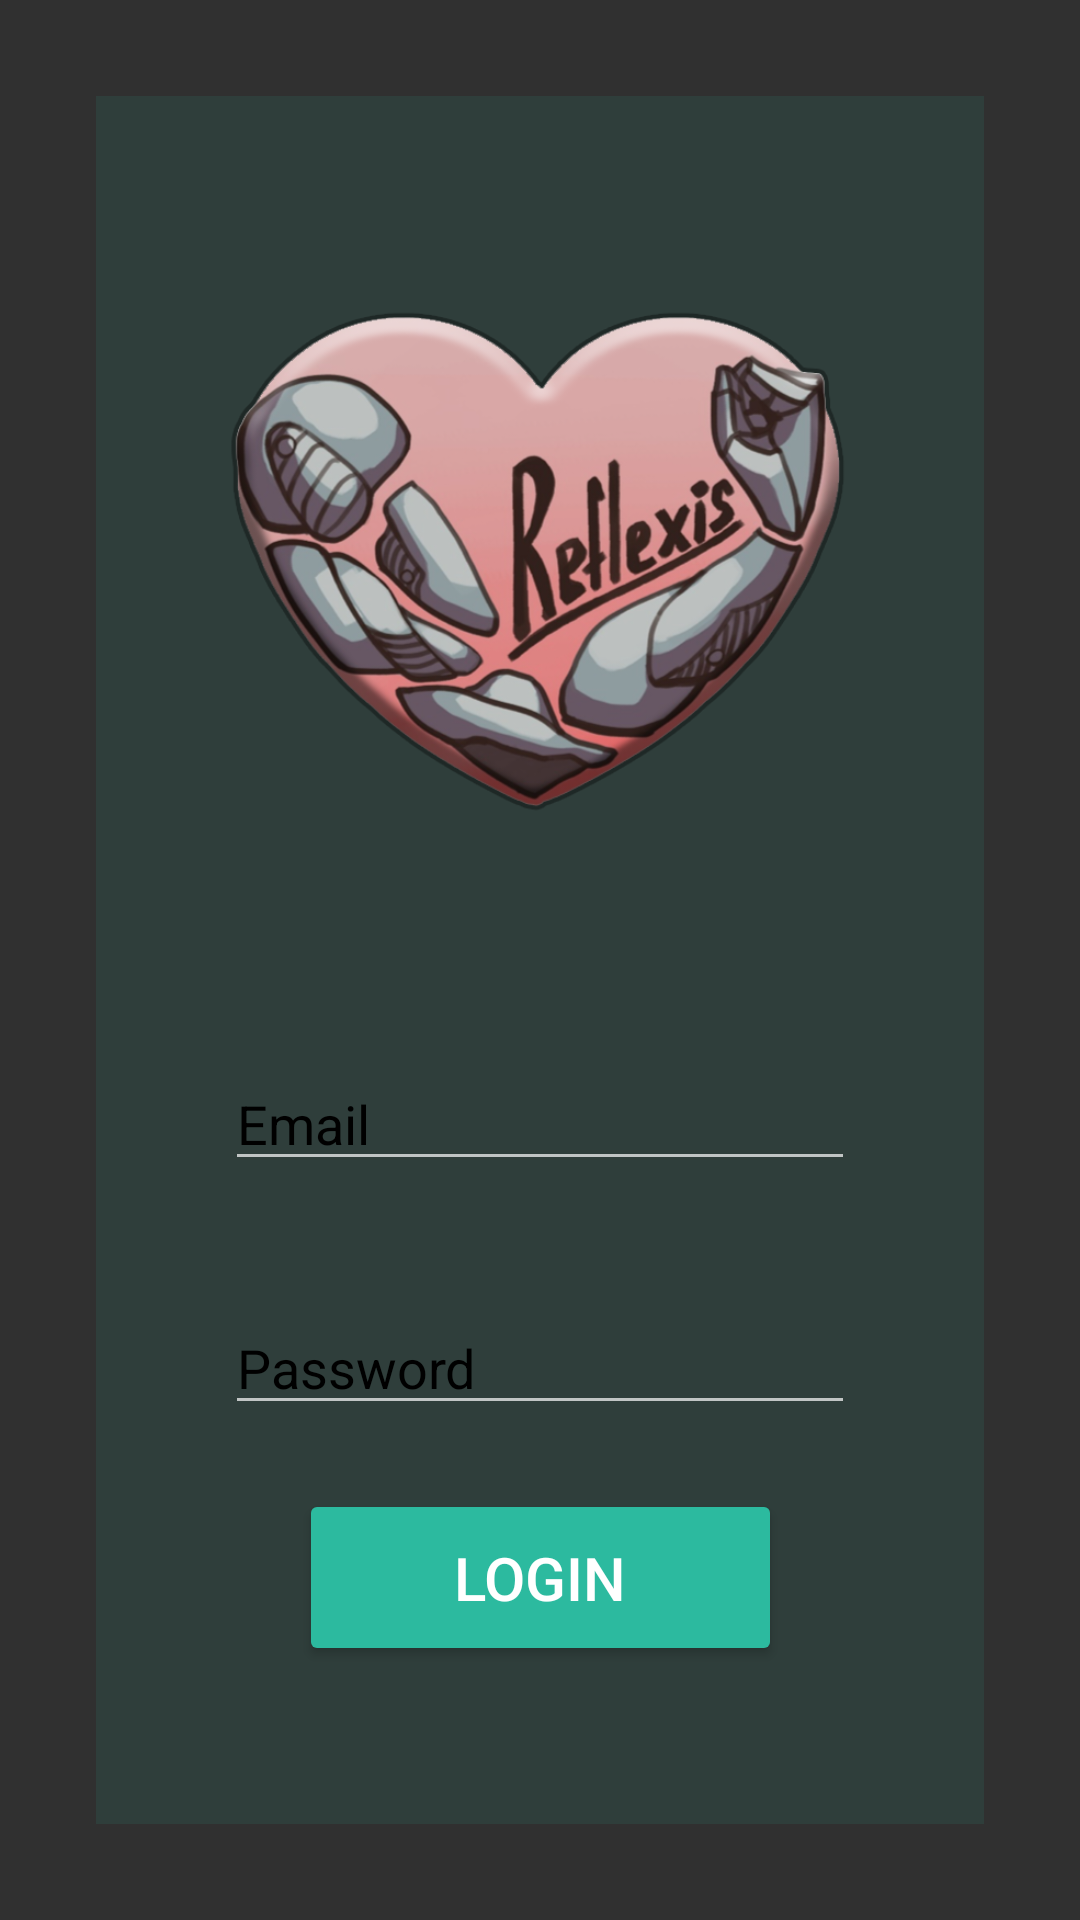

The Android layout XML behind this screen, and the referenced resources:
<!-- AndroidManifest.xml: application theme Theme.AppCompat.NoActionBar -->
<!-- res/layout/activity_main.xml -->
<?xml version="1.0" encoding="utf-8"?>
<androidx.constraintlayout.widget.ConstraintLayout xmlns:android="http://schemas.android.com/apk/res/android"
    xmlns:app="http://schemas.android.com/apk/res-auto"
    xmlns:tools="http://schemas.android.com/tools"
    android:layout_width="match_parent"
    android:layout_height="match_parent"
    tools:context=".MainActivity">


    <ImageView
        android:id="@+id/imageView2"
        android:layout_width="555dp"
        android:layout_height="838dp"
        android:layout_marginEnd="-10000dp"
        android:contentDescription="background_image"
        app:layout_constraintEnd_toEndOf="parent"
        app:layout_constraintStart_toStartOf="parent"
        app:layout_constraintTop_toTopOf="parent"
        app:srcCompat="@drawable/background" />

    <View
        android:id="@+id/view"
        android:layout_width="0dp"
        android:layout_height="0dp"
        android:layout_marginStart="32dp"
        android:layout_marginTop="32dp"
        android:layout_marginEnd="32dp"
        android:layout_marginBottom="32dp"
        android:accessibilityLiveRegion="none"
        android:alpha="0.1"
        android:background="#2cba9f"
        app:layout_constraintBottom_toBottomOf="parent"
        app:layout_constraintEnd_toEndOf="parent"
        app:layout_constraintHorizontal_bias="0.0"
        app:layout_constraintStart_toStartOf="parent"
        app:layout_constraintTop_toTopOf="parent"
        app:layout_constraintVertical_bias="1.0" />

    <ImageView
        android:id="@+id/imageView"
        android:layout_width="208dp"
        android:layout_height="211dp"
        android:contentDescription="@string/logoString"
        app:layout_constraintBottom_toBottomOf="parent"
        app:layout_constraintEnd_toEndOf="parent"
        app:layout_constraintHorizontal_bias="0.498"
        app:layout_constraintStart_toStartOf="parent"
        app:layout_constraintTop_toTopOf="parent"
        app:layout_constraintVertical_bias="0.18"
        app:srcCompat="@drawable/rehapp_logo1" />

    <EditText
        android:id="@+id/textEmail"
        android:layout_width="wrap_content"
        android:layout_height="wrap_content"
        android:layout_marginTop="64dp"
        android:autofillHints=""
        android:ems="10"
        android:hint="Email"
        android:inputType="textEmailAddress"
        android:textColor="#000000"
        android:textColorHighlight="#000000"
        android:textColorHint="#000000"
        android:textColorLink="#000000"
        app:layout_constraintEnd_toEndOf="@+id/imageView"
        app:layout_constraintHorizontal_bias="0.477"
        app:layout_constraintStart_toStartOf="@+id/imageView"
        app:layout_constraintTop_toBottomOf="@+id/imageView" />

    <EditText
        android:id="@+id/textPassword"
        android:layout_width="wrap_content"
        android:layout_height="wrap_content"
        android:layout_marginTop="40dp"
        android:ems="10"
        android:hint="Password"
        android:inputType="textPassword"
        android:textColor="#000000"
        android:textColorHighlight="#000000"
        android:textColorHint="#000000"
        android:textColorLink="#000000"
        app:layout_constraintEnd_toEndOf="@+id/textEmail"
        app:layout_constraintHorizontal_bias="0.0"
        app:layout_constraintStart_toStartOf="@+id/textEmail"
        app:layout_constraintTop_toBottomOf="@+id/textEmail" />

    <Button
        android:id="@+id/buttonLogin"
        android:layout_width="161dp"
        android:layout_height="59dp"
        android:layout_marginBottom="32dp"
        android:backgroundTint="#2cba9f"
        android:text="@string/loginLabel"
        android:textSize="20sp"
        app:cornerRadius="20dp"
        app:layout_constraintBottom_toBottomOf="parent"
        app:layout_constraintEnd_toEndOf="parent"
        app:layout_constraintStart_toStartOf="parent"
        app:layout_constraintTop_toBottomOf="@+id/textPassword"
        app:layout_constraintVertical_bias="0.29000002" />

</androidx.constraintlayout.widget.ConstraintLayout>
<!-- resources referenced by this layout -->
<resources>
  <!-- drawable background: png bitmap (drawable, 11941 bytes) -->
  <!-- drawable rehapp_logo1: png bitmap (drawable, 270930 bytes) -->
  <string name="loginLabel">Login</string>
  <string name="logoString">Rehapp Logo</string>
</resources>
